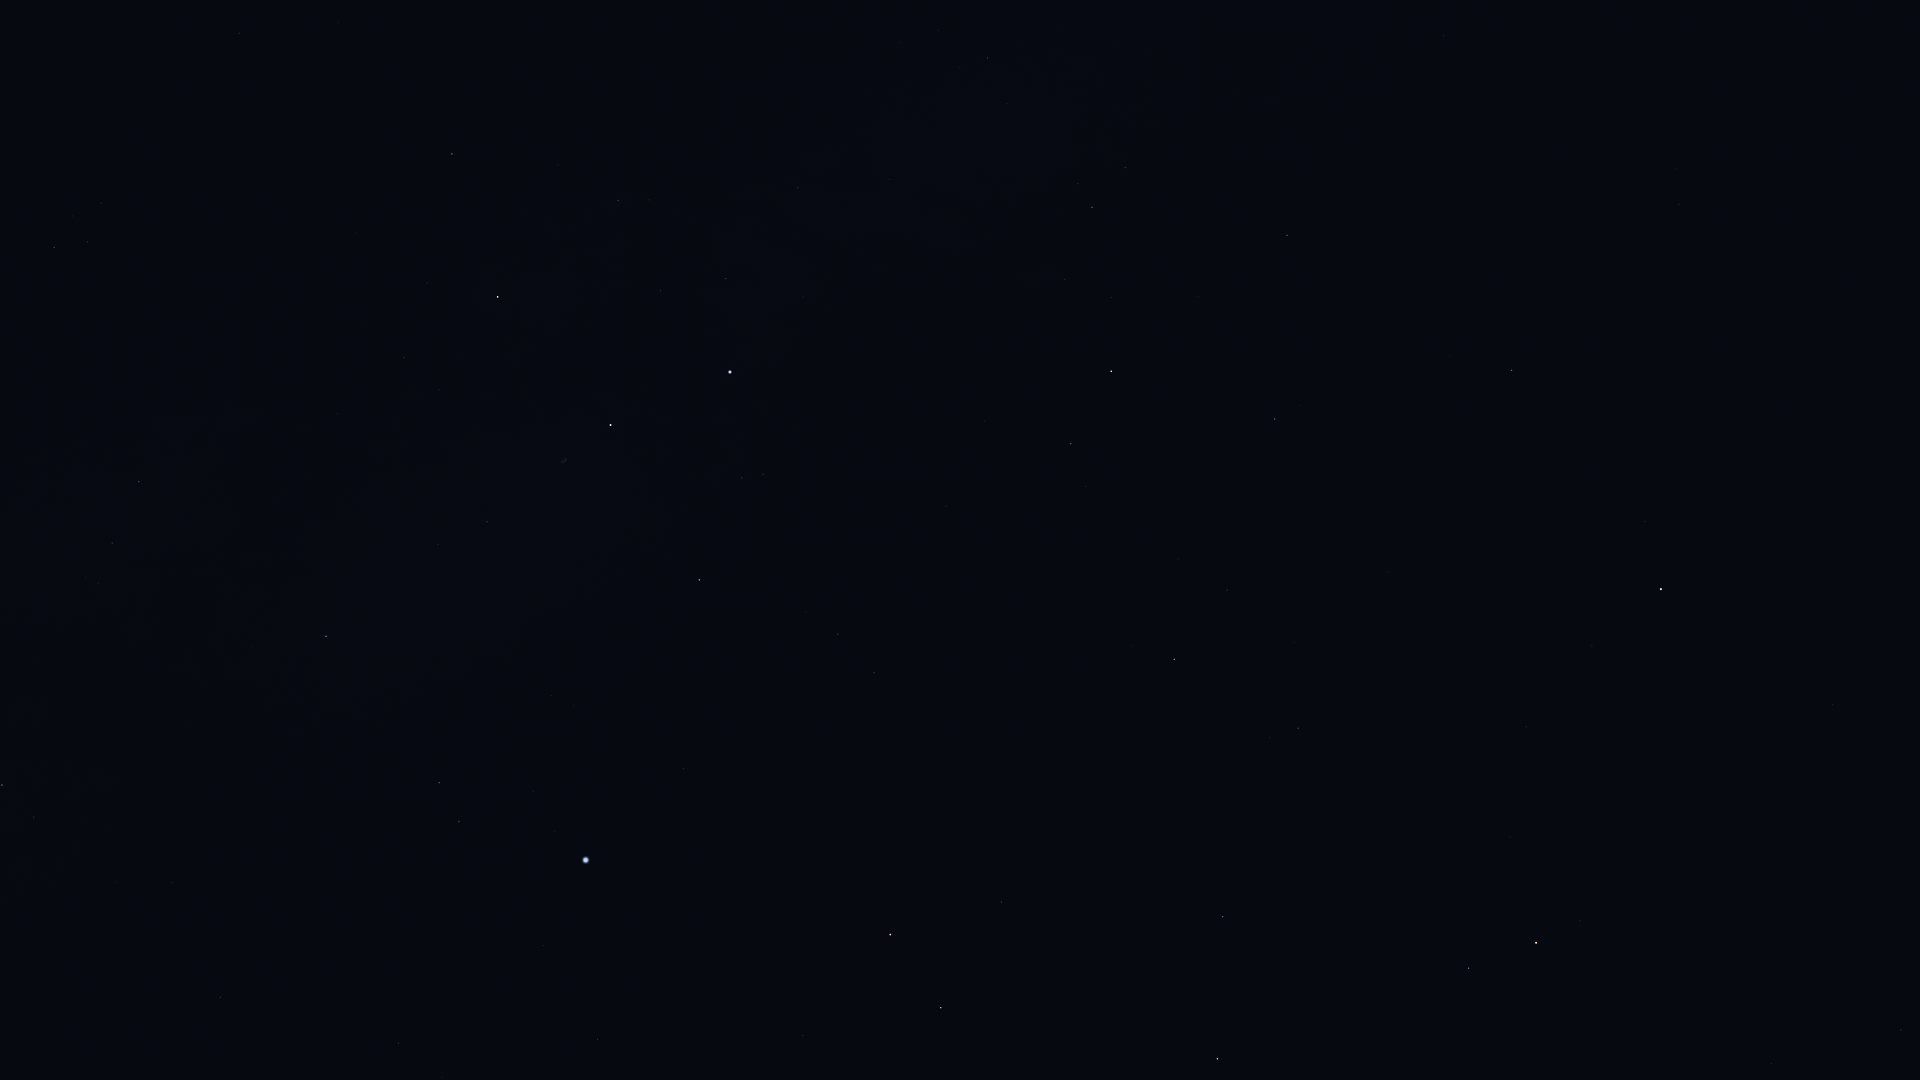

Data behind this chart, as committed beside it:
Star_ID, Name, X, Y
8886, Segin, 1652, 0
13192, Nushagak, 1763, 198
17959, HIP 17959, 1875, 227
25110, HIP 25110, 1861, 460
56211, Giausar, 1901, 1030
58952, Tonatiuh, 1772, 886
61177, Funi, 1750, 952
61281, HIP 61281, 1771, 1063
72607, Kochab, 1536, 943
73136, Baekdu, 1534, 924
75097, Pherkad, 1469, 968
80331, Athebyne, 1217, 1059
83608, Alrakis, 1022, 1056
83895, Aldhibah, 1223, 917
85670, Rastaban, 941, 1008
85822, Yildun, 1592, 646
86414, HIP 86414, 803, 1036
86614, Dziban, 1311, 792
86782, Alruba, 952, 954
87585, Grumium, 1001, 902
87808, HIP 87808, 598, 1039
87833, Eltanin, 890, 935
88794, HIP 88794, 398, 1043
90344, Fafnir, 1149, 764
91262, Vega, 586, 860
91852, Xihe, 533, 840
92420, Sheliak, 459, 822
92791, HIP 92791, 533, 792
93194, Sulafat, 439, 783
93747, Okab, 2, 785
94376, Altais, 1174, 659
94481, Aladfar, 574, 706
95771, Anser, 252, 647
95853, HIP 95853, 838, 634
95947, Albireo, 326, 636
96078, Uruk, 61, 628
96100, Alsafi, 1214, 619
96757, Sham, 98, 584
96837, HIP 96837, 86, 578
97165, Fawaris, 699, 580
97365, HIP 97365, 112, 543
98110, HIP 98110, 487, 522
98337, HIP 98337, 139, 482
98543, HIP 98543, 328, 486
98920, HIP 98920, 154, 448
100453, Sadr, 611, 425
101769, Rotanev, 54, 248
101958, Sualocin, 88, 242
102098, Deneb, 730, 372
102488, Aljanah, 498, 297
104780, Solaris, 107, 43
105199, Alderamin, 1111, 371
106032, Alfirk, 1275, 419
107136, Azelfafage, 918, 212
108917, Kurhah, 1198, 296
109492, HIP 109492, 1092, 207
110538, HIP 110538, 1007, 104
110609, HIP 110609, 960, 67
111022, HIP 111022, 938, 31
111169, HIP 111169, 988, 58
... 2 more rows
